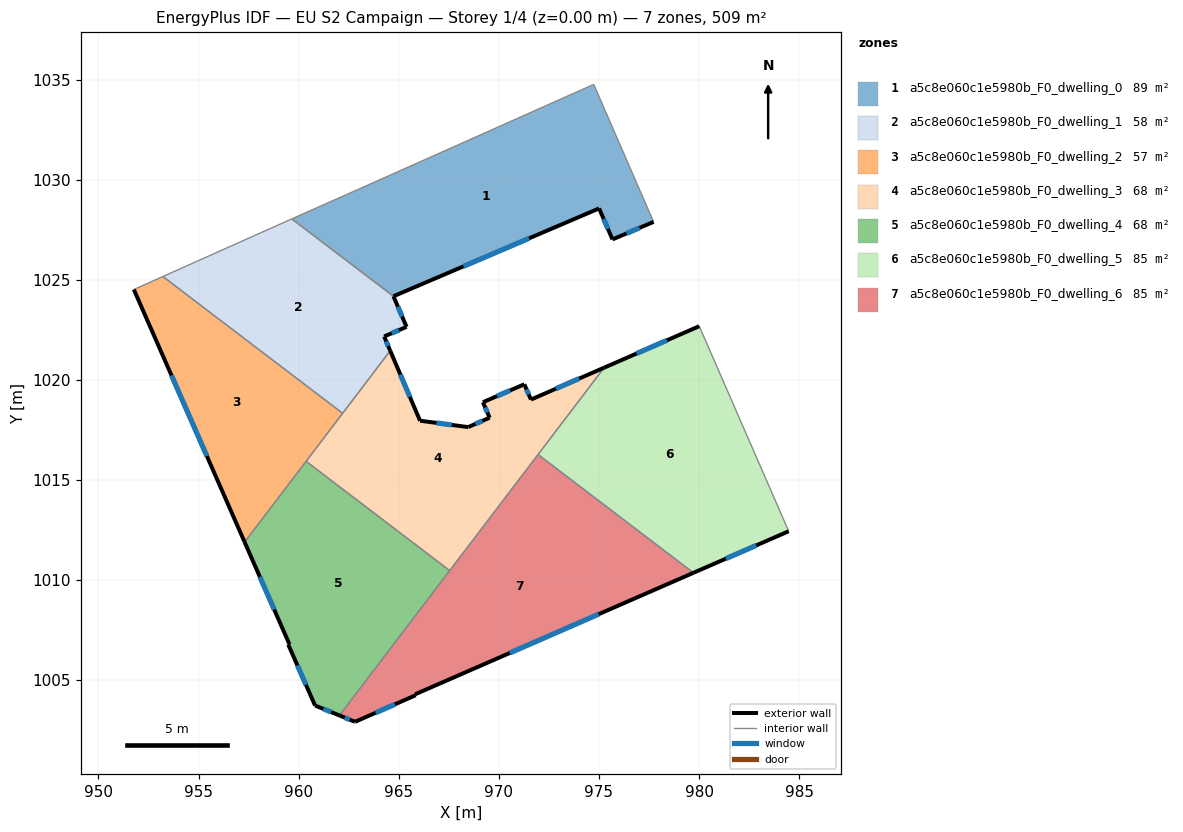
=== STOREY PLAN SPEC (per zone: floor XY polygon, exterior-wall plan segments, windows/doors) ===
zone 1: a5c8e060c1e5980b_F0_dwelling_0  (88.8 m²)
  floor: (974.74, 1034.76) (977.73, 1027.89) (975.67, 1027.02) (975.01, 1028.57) (964.73, 1024.18) (959.66, 1028.04) (961.42, 1028.83) (963.00, 1029.53) (974.68, 1034.73)
  exterior wall: (975.67, 1027.02) – (977.73, 1027.89)  [2.2 m]
    window: (976.37, 1027.32) – (977.03, 1027.60)  [0.7 m²]
  exterior wall: (975.01, 1028.57) – (975.67, 1027.02)  [1.7 m]
    window: (975.23, 1028.04) – (975.45, 1027.55)  [0.5 m²]
  exterior wall: (964.73, 1024.18) – (975.01, 1028.57)  [11.2 m]
    window: (968.23, 1025.67) – (971.51, 1027.07)  [3.4 m²]
  interior walls: 6
zone 2: a5c8e060c1e5980b_F0_dwelling_1  (58.2 m²)
  floor: (964.73, 1024.18) (965.39, 1022.65) (964.27, 1022.17) (964.57, 1021.46) (962.20, 1018.33) (953.22, 1025.17) (959.66, 1028.04)
  exterior wall: (965.39, 1022.65) – (964.73, 1024.18)  [1.7 m]
    window: (965.17, 1023.17) – (964.96, 1023.66)  [0.5 m²]
  exterior wall: (964.27, 1022.17) – (965.39, 1022.65)  [1.2 m]
    window: (964.65, 1022.33) – (965.01, 1022.49)  [0.4 m²]
  exterior wall: (964.57, 1021.46) – (964.27, 1022.17)  [0.8 m]
    window: (964.47, 1021.70) – (964.37, 1021.93)  [0.2 m²]
  interior walls: 4
zone 3: a5c8e060c1e5980b_F0_dwelling_2  (56.5 m²)
  floor: (962.20, 1018.33) (957.30, 1011.90) (951.77, 1024.52) (953.22, 1025.17)
  exterior wall: (951.77, 1024.52) – (957.30, 1011.90)  [13.8 m]
    window: (953.65, 1020.22) – (955.42, 1016.19)  [4.2 m²]
  interior walls: 4
zone 4: a5c8e060c1e5980b_F0_dwelling_3  (67.9 m²)
  floor: (975.26, 1020.61) (967.55, 1010.48) (960.37, 1015.93) (964.57, 1021.46) (966.06, 1017.96) (968.47, 1017.64) (969.54, 1018.11) (969.20, 1018.89) (971.27, 1019.78) (971.60, 1019.02)
  exterior wall: (971.27, 1019.78) – (969.20, 1018.89)  [2.3 m]
    window: (970.57, 1019.48) – (969.91, 1019.19)  [0.7 m²]
  exterior wall: (971.60, 1019.02) – (971.27, 1019.78)  [0.8 m]
    window: (971.49, 1019.28) – (971.38, 1019.52)  [0.3 m²]
  exterior wall: (975.26, 1020.61) – (971.60, 1019.02)  [4.0 m]
    window: (974.01, 1020.07) – (972.85, 1019.56)  [1.2 m²]
  exterior wall: (966.06, 1017.96) – (964.57, 1021.46)  [3.8 m]
    window: (965.56, 1019.15) – (965.08, 1020.27)  [1.2 m²]
  exterior wall: (968.47, 1017.64) – (966.06, 1017.96)  [2.4 m]
    window: (967.65, 1017.75) – (966.88, 1017.85)  [0.7 m²]
  exterior wall: (969.54, 1018.11) – (968.47, 1017.64)  [1.2 m]
    window: (969.17, 1017.95) – (968.83, 1017.80)  [0.4 m²]
  exterior wall: (969.20, 1018.89) – (969.54, 1018.11)  [0.8 m]
    window: (969.32, 1018.62) – (969.43, 1018.38)  [0.3 m²]
  interior walls: 5
zone 5: a5c8e060c1e5980b_F0_dwelling_4  (67.9 m²)
  floor: (967.55, 1010.48) (962.04, 1003.24) (960.82, 1003.74) (959.48, 1006.78) (959.54, 1006.79) (957.30, 1011.90) (960.37, 1015.93)
  exterior wall: (959.54, 1006.79) – (959.48, 1006.78)  [0.1 m]
  exterior wall: (957.30, 1011.90) – (959.54, 1006.79)  [5.6 m]
    window: (958.06, 1010.16) – (958.78, 1008.53)  [1.7 m²]
  exterior wall: (960.82, 1003.74) – (962.04, 1003.24)  [1.3 m]
    window: (961.23, 1003.57) – (961.62, 1003.41)  [0.4 m²]
  exterior wall: (959.48, 1006.78) – (960.82, 1003.74)  [3.3 m]
    window: (959.94, 1005.74) – (960.36, 1004.77)  [1.0 m²]
  interior walls: 3
zone 6: a5c8e060c1e5980b_F0_dwelling_5  (84.5 m²)
  floor: (980.01, 1022.68) (984.47, 1012.44) (979.72, 1010.37) (971.96, 1016.27) (975.26, 1020.61)
  exterior wall: (980.01, 1022.68) – (975.26, 1020.61)  [5.2 m]
    window: (978.39, 1021.98) – (976.87, 1021.32)  [1.6 m²]
  exterior wall: (979.72, 1010.37) – (984.47, 1012.44)  [5.2 m]
    window: (981.34, 1011.07) – (982.86, 1011.74)  [1.6 m²]
  interior walls: 3
zone 7: a5c8e060c1e5980b_F0_dwelling_6  (85.1 m²)
  floor: (979.72, 1010.37) (965.82, 1004.30) (965.84, 1004.25) (962.82, 1002.92) (962.04, 1003.24) (971.96, 1016.27)
  exterior wall: (962.04, 1003.24) – (962.82, 1002.92)  [0.8 m]
    window: (962.30, 1003.13) – (962.55, 1003.03)  [0.3 m²]
  exterior wall: (965.82, 1004.30) – (979.72, 1010.37)  [15.2 m]
    window: (970.55, 1006.36) – (974.99, 1008.30)  [4.6 m²]
  exterior wall: (965.84, 1004.25) – (965.82, 1004.30)  [0.1 m]
  exterior wall: (962.82, 1002.92) – (965.84, 1004.25)  [3.3 m]
    window: (963.84, 1003.38) – (964.81, 1003.80)  [1.0 m²]
  interior walls: 3

=== DERIVED (storey summary) ===
Building: EU S2 Campaign
Storey: 1 of 4  (floor level z = 0.00 m)
Storey gross floor area: 508.9 m²
Zones on this storey: 7
  - a5c8e060c1e5980b_F0_dwelling_0: floor 88.8 m²; exterior wall 15.1 m (45.3 m²); 3 window(s) 4.6 m²; WWR 10.2%
  - a5c8e060c1e5980b_F0_dwelling_1: floor 58.2 m²; exterior wall 3.7 m (11.0 m²); 3 window(s) 1.1 m²; WWR 10.2%
  - a5c8e060c1e5980b_F0_dwelling_2: floor 56.5 m²; exterior wall 13.8 m (41.3 m²); 1 window(s) 4.2 m²; WWR 10.2%
  - a5c8e060c1e5980b_F0_dwelling_3: floor 67.9 m²; exterior wall 15.3 m (45.9 m²); 7 window(s) 4.7 m²; WWR 10.2%
  - a5c8e060c1e5980b_F0_dwelling_4: floor 67.9 m²; exterior wall 10.3 m (30.8 m²); 3 window(s) 3.1 m²; WWR 10.1%
  - a5c8e060c1e5980b_F0_dwelling_5: floor 84.5 m²; exterior wall 10.4 m (31.1 m²); 2 window(s) 3.2 m²; WWR 10.2%
  - a5c8e060c1e5980b_F0_dwelling_6: floor 85.1 m²; exterior wall 19.4 m (58.1 m²); 3 window(s) 5.9 m²; WWR 10.2%
Zone adjacency (shared interzone walls):
  - a5c8e060c1e5980b_F0_dwelling_0 ↔ a5c8e060c1e5980b_F0_dwelling_1
  - a5c8e060c1e5980b_F0_dwelling_1 ↔ a5c8e060c1e5980b_F0_dwelling_2
  - a5c8e060c1e5980b_F0_dwelling_1 ↔ a5c8e060c1e5980b_F0_dwelling_3
  - a5c8e060c1e5980b_F0_dwelling_2 ↔ a5c8e060c1e5980b_F0_dwelling_3
  - a5c8e060c1e5980b_F0_dwelling_2 ↔ a5c8e060c1e5980b_F0_dwelling_4
  - a5c8e060c1e5980b_F0_dwelling_3 ↔ a5c8e060c1e5980b_F0_dwelling_4
  - a5c8e060c1e5980b_F0_dwelling_3 ↔ a5c8e060c1e5980b_F0_dwelling_5
  - a5c8e060c1e5980b_F0_dwelling_3 ↔ a5c8e060c1e5980b_F0_dwelling_6
  - a5c8e060c1e5980b_F0_dwelling_4 ↔ a5c8e060c1e5980b_F0_dwelling_6
  - a5c8e060c1e5980b_F0_dwelling_5 ↔ a5c8e060c1e5980b_F0_dwelling_6